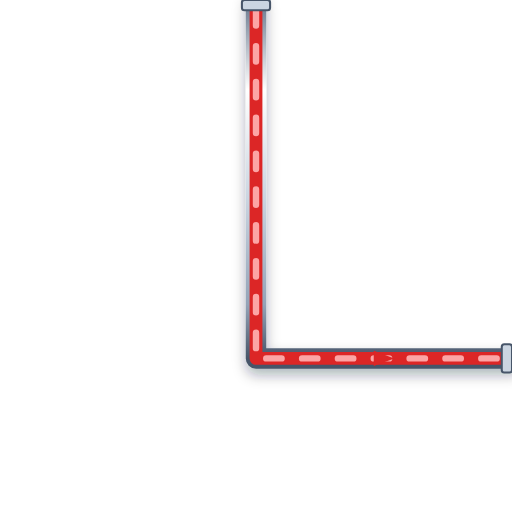
t = 0.00 s
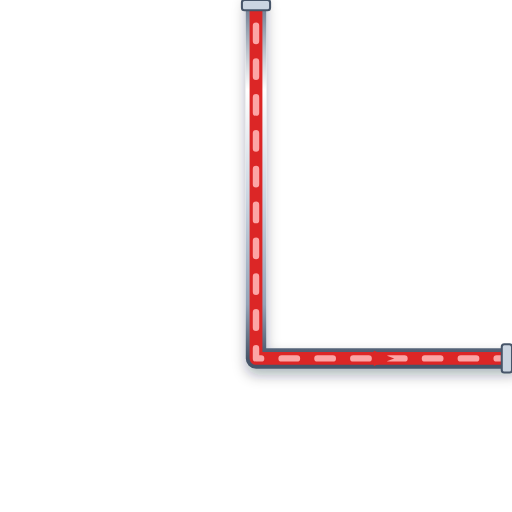
t = 0.20 s
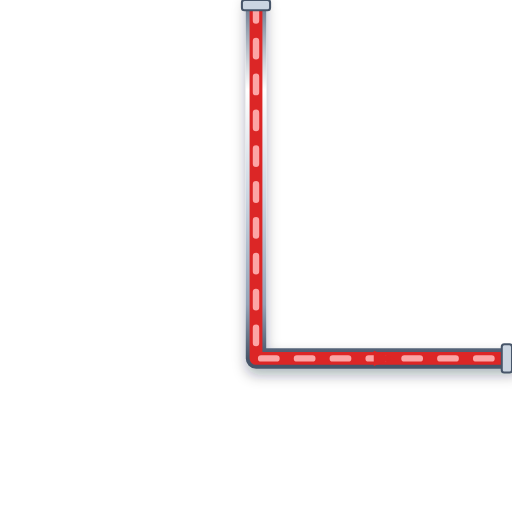
t = 0.40 s
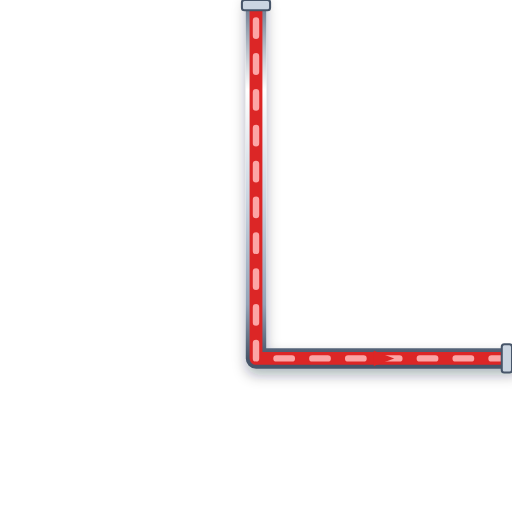
t = 0.60 s

The animated SVG that drew these frames (rendered in a browser with its animation timeline set to each time). Animation: 1 CSS @keyframes rule; one cycle of 0.80 s, repeats indefinitely.

<svg xmlns="http://www.w3.org/2000/svg" viewBox="0 0 200 200" width="200" height="200">
  <defs>
    <style>
      @keyframes p-flow-anim {
        from { stroke-dashoffset: 24; } to { stroke-dashoffset: 0; }
      }
      .anim-p-flow {
        stroke-dasharray: 6 8;
        animation: p-flow-anim 0.8s linear infinite;
      }
    </style>
    <filter id="ssPipeShadow" x="-15%" y="-15%" width="130%" height="130%">
      <feDropShadow dx="0" dy="2.5" stdDeviation="2.5" flood-color="#0f172a" flood-opacity="0.32" />
    </filter>
    <linearGradient id="ssPipeGradH" x1="0%" y1="0%" x2="0%" y2="100%">
      <stop offset="0%" stop-color="#64748b" /><stop offset="25%" stop-color="#ffffff" />
      <stop offset="55%" stop-color="#cbd5e1" /><stop offset="85%" stop-color="#94a3b8" /><stop offset="100%" stop-color="#475569" />
    </linearGradient>
  </defs>

  <!-- Stainless Steel 316 Outer Casing (8px with 3D Drop Shadow) -->
  <path d="M 100 0 L 100 140 L 200 140" stroke="url(#ssPipeGradH)" stroke-width="8" fill="none" stroke-linecap="round" stroke-linejoin="round" filter="url(#ssPipeShadow)"/>

  <!-- Process Fluid Core (5px) -->
  <path d="M 100 0 L 100 140 L 200 140" stroke="#DC2626" stroke-width="5" fill="none" stroke-linecap="round" stroke-linejoin="round"/>

  <!-- Animated Fluid Flow Stream Dashes (2.5px) -->
  <path d="M 100 0 L 100 140 L 200 140" stroke="#FCA5A5" stroke-width="2.5" fill="none" stroke-linejoin="round" stroke-linecap="round" class="anim-p-flow"/>

  <!-- Directional Flow Arrow -->
  <polygon points="146,137 154,140 146,143" fill="#DC2626" />

  <!-- ANSI Flange Connection Collars -->
  <rect x="94.5" y="0" width="11" height="4" rx="1" fill="#cbd5e1" stroke="#475569" stroke-width="0.8"/>
  <rect x="196" y="134.5" width="4" height="11" rx="1" fill="#cbd5e1" stroke="#475569" stroke-width="0.8"/>
</svg>
